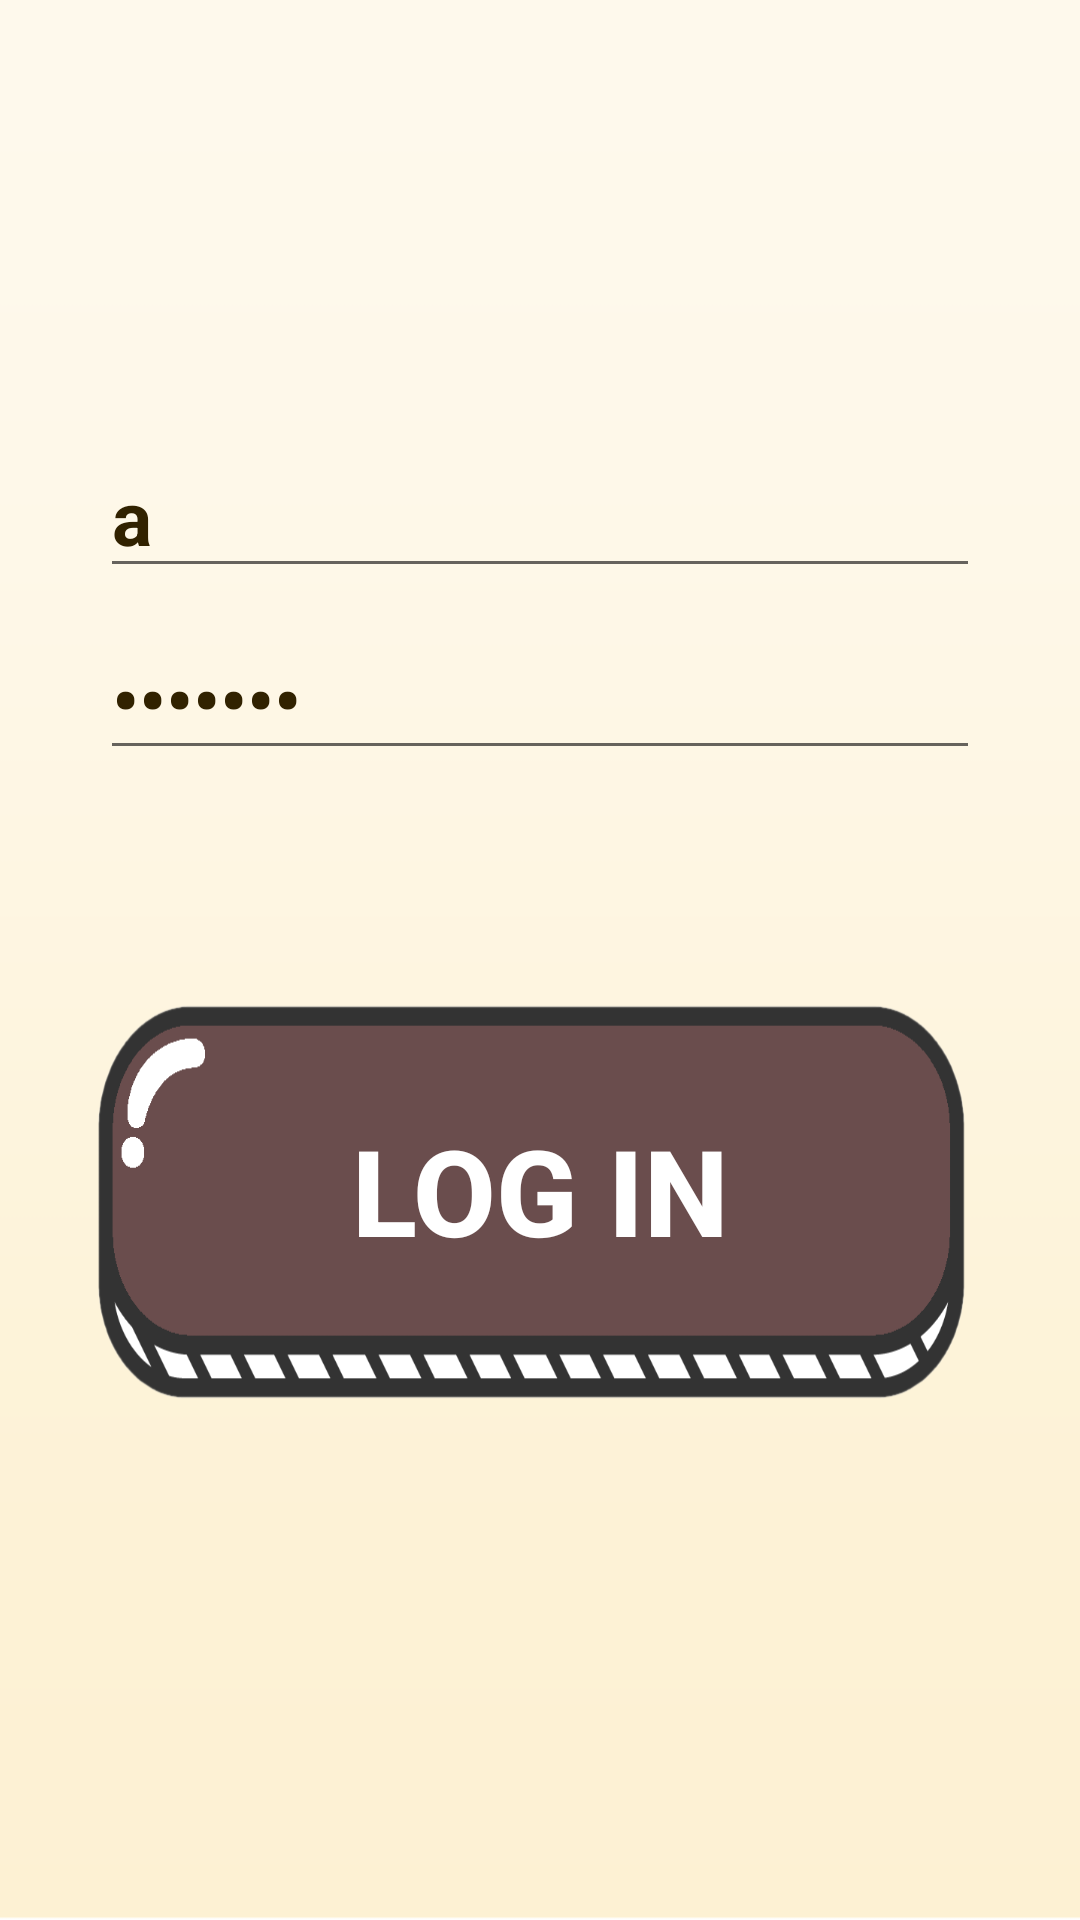

Android layout source for this screen:
<!-- AndroidManifest.xml: application theme AppTheme -->
<!-- res/layout/activity_login.xml -->
<?xml version="1.0" encoding="utf-8"?>
<androidx.constraintlayout.widget.ConstraintLayout
        xmlns:android="http://schemas.android.com/apk/res/android"
        xmlns:tools="http://schemas.android.com/tools"
        xmlns:app="http://schemas.android.com/apk/res-auto"
        android:layout_width="match_parent"
        android:layout_height="match_parent"
        style="@style/LayoutStyle"
        tools:context=".LoginActivity">

    <EditText
            android:layout_width="wrap_content"
            android:layout_height="wrap_content"
            android:inputType="textPersonName"
            android:text="a"
            android:ems="10"
            style="@style/TextStyle"
            android:gravity="start"
            android:id="@+id/edittext_username_login"
            android:hint="@string/username" android:layout_marginStart="8dp"
            app:layout_constraintStart_toStartOf="parent" android:layout_marginEnd="8dp"
            app:layout_constraintEnd_toEndOf="parent" android:layout_marginTop="1dp"
            app:layout_constraintTop_toTopOf="parent" android:layout_marginBottom="300dp"
            app:layout_constraintBottom_toBottomOf="parent" android:textSize="25sp"/>
    <EditText
            android:layout_width="wrap_content"
            android:layout_height="wrap_content"
            android:inputType="textPassword"
            android:ems="10"
            android:text="aaaaaaa"
            style="@style/TextStyle"
            android:gravity="start"
            android:id="@+id/edittext_password_login"
            android:hint="@string/password" android:layout_marginStart="8dp"
            app:layout_constraintStart_toStartOf="parent" android:layout_marginEnd="8dp"
            app:layout_constraintEnd_toEndOf="parent" android:layout_marginTop="10dp"
            app:layout_constraintTop_toBottomOf="@+id/edittext_username_login" android:textSize="25sp"/>
    <Button
            android:text="@string/login"
            android:layout_width="300dp"
            android:layout_height="150dp"
            style="@style/ButtonStyleDark"
            android:id="@+id/loginButton_login" android:layout_marginStart="8dp"
            app:layout_constraintTop_toBottomOf="@+id/edittext_password_login" app:layout_constraintStart_toStartOf="parent"
            app:layout_constraintEnd_toEndOf="parent" android:layout_marginEnd="8dp" android:layout_marginTop="70dp"
            android:textSize="40sp"/>
</androidx.constraintlayout.widget.ConstraintLayout>
<!-- resources referenced by this layout -->
<resources>
  <string name="login">Log in</string>
  <string name="password">Password</string>
  <string name="username">Username</string>
  <style name="ButtonStyleDark" parent="@style/ButtonStyleLight">
          <item name="android:background">@drawable/brown_button_super_dark</item>
          <item name="android:textColor">@color/colorTextWhite</item>
          
      </style>
  <style name="LayoutStyle">
          <item name="android:background">@drawable/default_background</item>
      </style>
  <style name="TextStyle">
          <item name="android:textColor">@color/colorTextBlack</item>
          <item name="android:textStyle">bold</item>
          <item name="android:gravity">center</item>
      </style>
  <style name="AppTheme" parent="Theme.AppCompat.Light.DarkActionBar">
          
          <item name="colorPrimary">@color/colorPrimary</item>
          <item name="colorPrimaryDark">@color/colorPrimaryDark</item>
          <item name="colorAccent">@color/colorAccent</item>
          <item name="background">@drawable/default_background</item>
      </style>
  <style name="ButtonStyleLight">
          <item name="android:background">@drawable/vanilla_button_1</item>
          <item name="android:textSize">16sp</item>
          <item name="android:textStyle">bold</item>
          <item name="android:textColor">@color/colorTextBlack</item>
          <item name="android:layout_height">60dp</item>
          <item name="android:gravity">center</item>
          <item name="android:paddingBottom">10dp</item>
          
          
      </style>
  <!-- drawable brown_button_super_dark: png bitmap (drawable, 17091 bytes) -->
  <color name="colorTextWhite">#FFFFFF</color>
  <!-- drawable default_background: png bitmap (drawable, 4138 bytes) -->
  <color name="colorTextBlack">#312200</color>
  <color name="colorPrimary">#AF9898</color>
  <color name="colorPrimaryDark">#AF9898</color>
  <color name="colorAccent">#2F1C00</color>
  <!-- drawable vanilla_button_1: png bitmap (drawable, 17047 bytes) -->
</resources>
